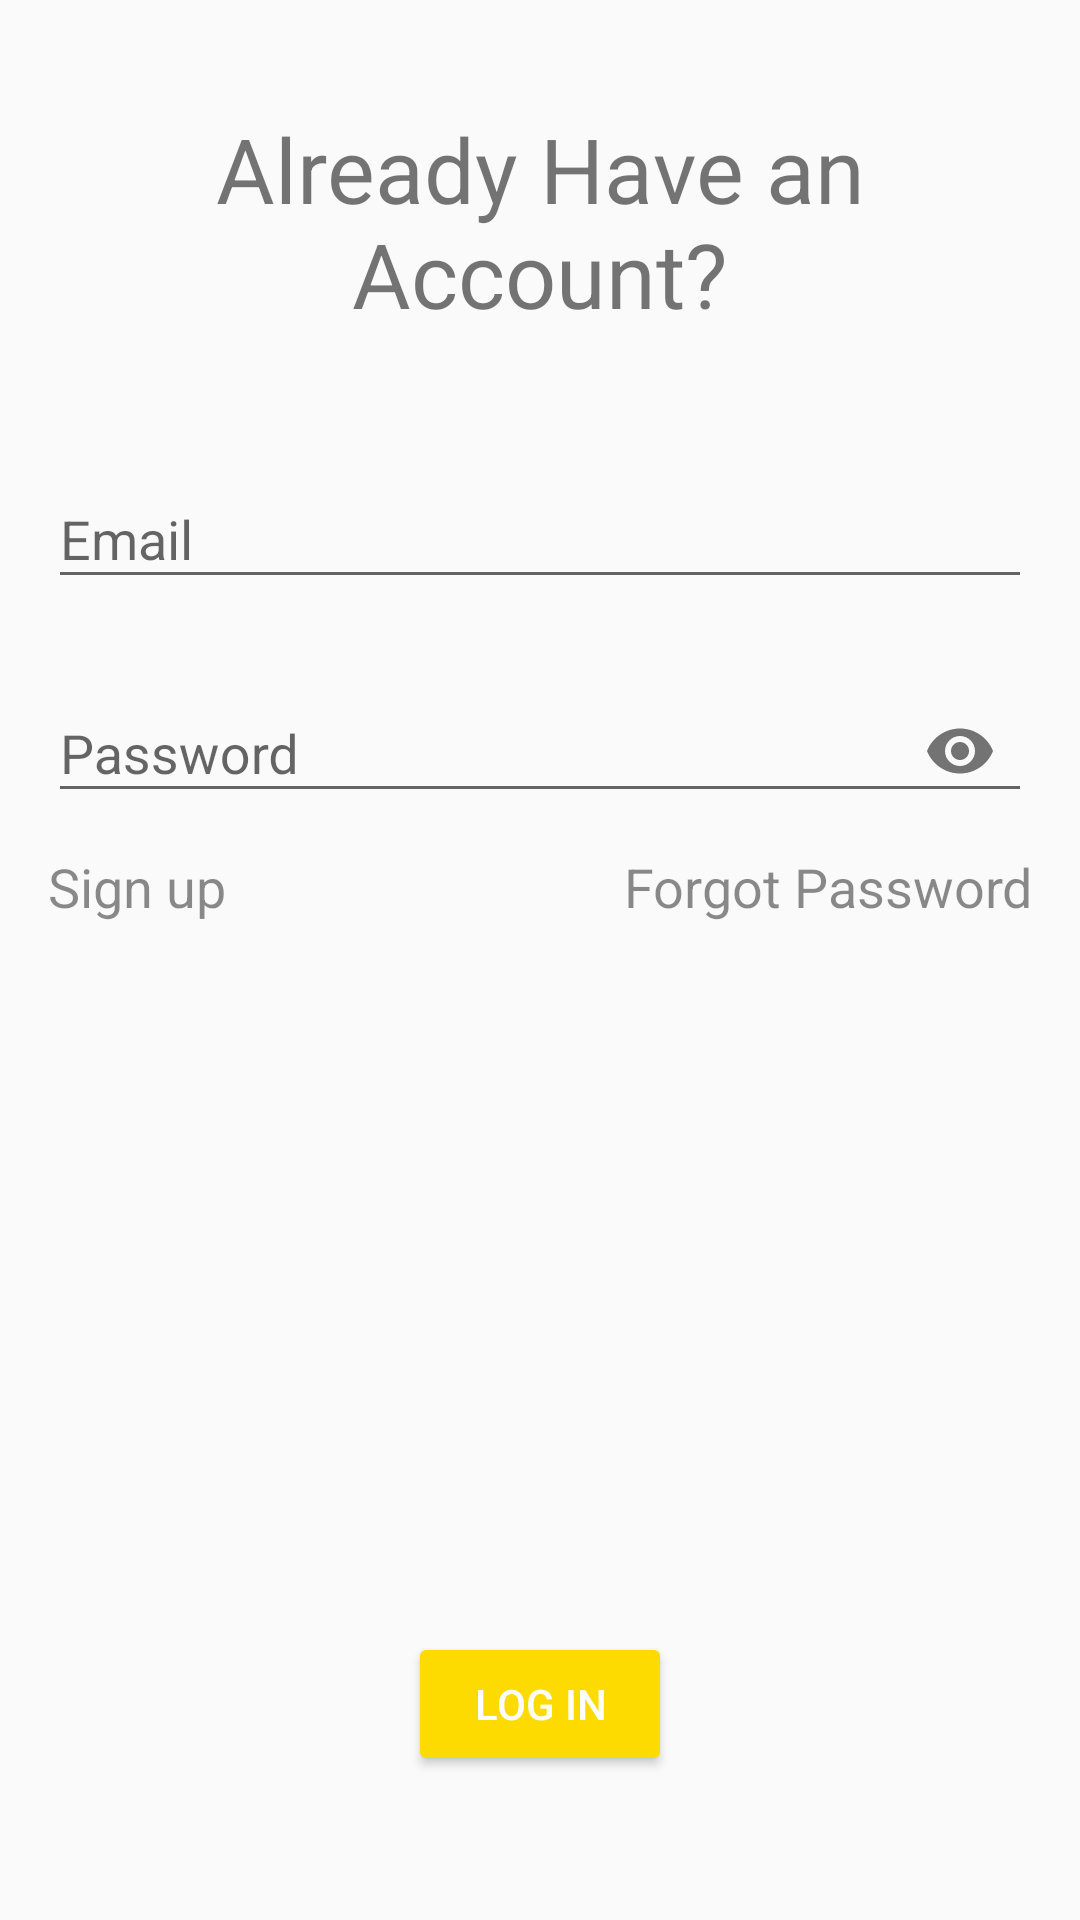

Layout XML and referenced resources for this Android screen:
<!-- AndroidManifest.xml: activity theme AppThemeWithActionBar -->
<!-- res/layout/activity_login.xml -->
<?xml version="1.0" encoding="utf-8"?>
<android.support.constraint.ConstraintLayout xmlns:android="http://schemas.android.com/apk/res/android"
    xmlns:app="http://schemas.android.com/apk/res-auto"
    xmlns:tools="http://schemas.android.com/tools"
    android:layout_width="match_parent"
    android:layout_height="match_parent"
    android:orientation="vertical"
    tools:context=".ui.LoginActivity">

    <TextView
        android:id="@+id/textView"
        android:layout_width="match_parent"
        android:layout_height="wrap_content"
        android:layout_marginTop="36dp"
        android:gravity="center_horizontal"
        android:text="Already Have an Account?"
        android:textSize="30sp"
        android:layout_marginRight="40dp"
        android:layout_marginLeft="40dp"
        app:layout_constraintTop_toTopOf="parent"
        app:layout_constraintLeft_toLeftOf="parent"
        app:layout_constraintRight_toRightOf="parent"/>

    <android.support.design.widget.TextInputLayout
        android:id="@+id/textInputLayout2"
        android:layout_width="0dp"
        android:layout_height="60dp"
        android:layout_marginStart="16dp"
        android:layout_marginTop="36dp"
        android:layout_marginEnd="16dp"
        app:layout_constraintEnd_toEndOf="parent"
        app:layout_constraintStart_toStartOf="parent"
        app:layout_constraintTop_toBottomOf="@+id/textView">

        <android.support.design.widget.TextInputEditText
            android:id="@+id/login_email_input"
            android:layout_width="match_parent"
            android:layout_height="wrap_content"
            android:hint="Email"
            android:inputType="textPersonName" />
    </android.support.design.widget.TextInputLayout>

    <android.support.design.widget.TextInputLayout
        android:id="@+id/textInputLayout"
        android:layout_width="0dp"
        android:layout_height="60dp"
        android:layout_marginStart="16dp"
        android:layout_marginTop="8dp"
        android:layout_marginEnd="16dp"
        app:layout_constraintEnd_toEndOf="parent"
        app:layout_constraintStart_toStartOf="parent"
        app:layout_constraintTop_toBottomOf="@+id/textInputLayout2"
        app:passwordToggleEnabled="true">

        <android.support.design.widget.TextInputEditText
            android:id="@+id/login_password_input"
            android:layout_width="match_parent"
            android:layout_height="wrap_content"
            android:hint="Password"
            android:inputType="textPassword" />
    </android.support.design.widget.TextInputLayout>


    <TextView
        android:id="@+id/sign_up_link"
        android:layout_width="wrap_content"
        android:layout_height="wrap_content"
        android:layout_marginStart="16dp"
        android:layout_marginTop="8dp"
        android:layout_weight="1"
        android:autoLink="all"
        android:linksClickable="true"
        android:text="Sign up"
        android:textColor="@color/click_text"
        android:textSize="18sp"
        app:layout_constraintStart_toStartOf="parent"
        app:layout_constraintTop_toBottomOf="@+id/textInputLayout" />

    <TextView
        android:id="@+id/forget_password_link"
        android:layout_width="wrap_content"
        android:layout_height="wrap_content"
        android:layout_marginTop="8dp"
        android:layout_marginEnd="16dp"
        android:layout_weight="1"
        android:autoLink="all"
        android:gravity="right|center_horizontal"
        android:linksClickable="true"
        android:text="Forgot Password"
        android:textColor="@color/click_text"
        android:textSize="18sp"
        app:layout_constraintEnd_toEndOf="parent"
        app:layout_constraintTop_toBottomOf="@+id/textInputLayout" />


    <Button
        android:id="@+id/btn_login"
        android:layout_width="wrap_content"
        android:layout_height="wrap_content"
        android:layout_gravity="center_horizontal"
        android:layout_marginBottom="48dp"
        android:backgroundTint="@color/colorAccentDark"
        android:text="LOG IN"
        android:textColor="@color/buttontext"
        app:layout_constraintBottom_toBottomOf="parent"
        app:layout_constraintEnd_toEndOf="parent"
        app:layout_constraintStart_toStartOf="parent" />

</android.support.constraint.ConstraintLayout>
<!-- resources referenced by this layout -->
<resources>
  <color name="buttontext">#ffffff</color>
  <color name="colorAccentDark">#FEDB00</color>
  <style name="AppThemeWithActionBar" parent="Theme.AppCompat.DayNight.DarkActionBar">
  
          <item name="colorPrimary">@color/colorPrimary</item>
          <item name="colorPrimaryDark">@color/colorPrimaryDark</item>
          <item name="colorAccent">@color/colorAccent</item>
          <item name="android:statusBarColor">@color/colorPrimaryDark</item>
          <item name="android:actionButtonStyle">@style/myActionButtonStyle</item>
      </style>
  <color name="colorPrimary">#D82B79D6</color>
  <color name="colorPrimaryDark">#124b88</color>
  <color name="colorAccent">#0F3B5F</color>
  <style name="myActionButtonStyle" parent="Widget.AppCompat.ActionButton">
          <item name="android:minWidth">24dp</item>
          <item name="android:maxWidth">40dp</item>
          <item name="android:width">40dp</item>
      </style>
</resources>
